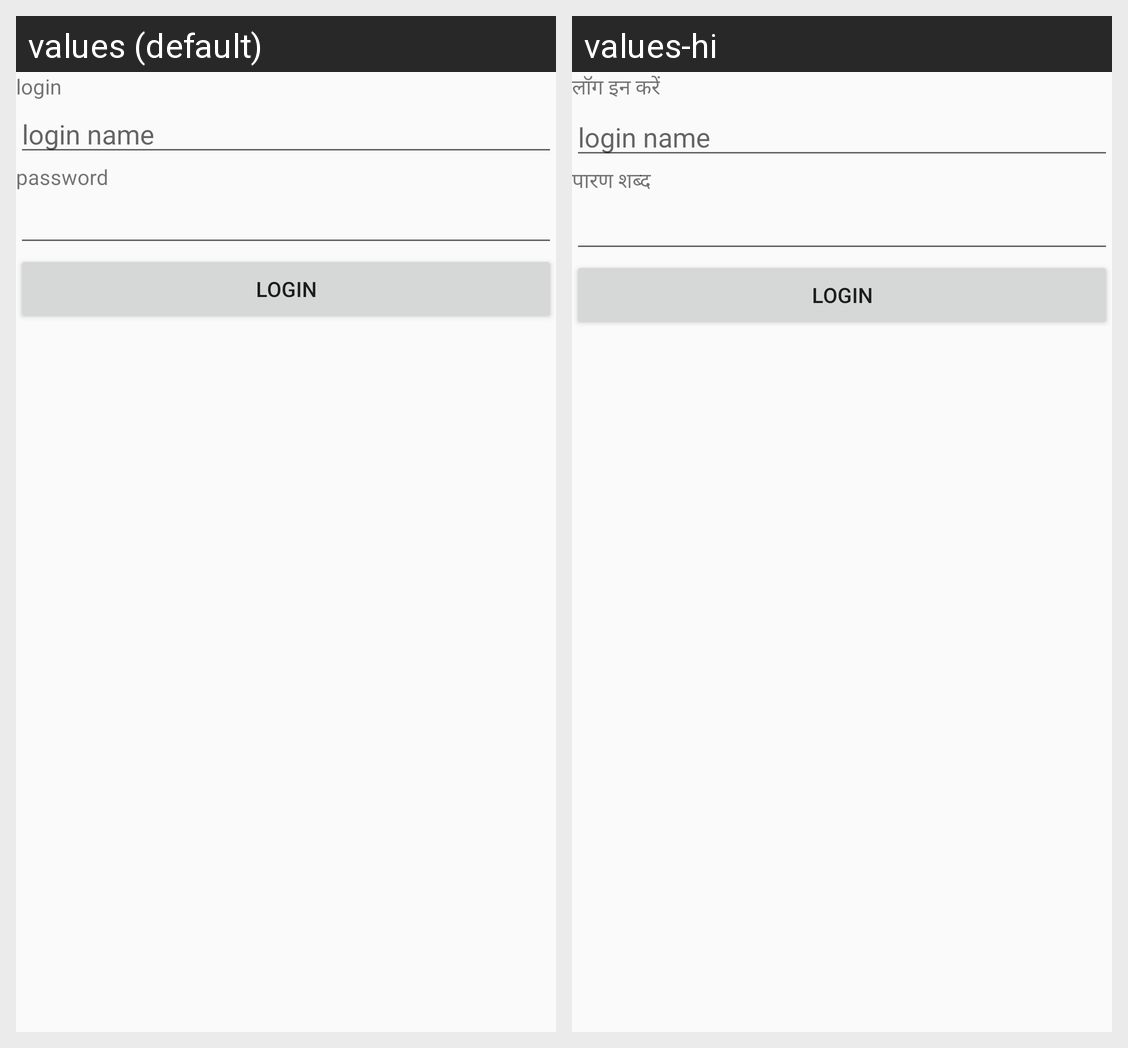

Locale-by-locale string values for the Android screen shown in this grid:
Android screen res/layout/activity_login.xml rendered under 2 locales, left to right: values (default), values-hi. Device: Nexus 5 (rendered at 1080×1920; each locale shown at half size, 540×960, under a caption strip naming it); theme AppTheme.
Strings drawn on this screen, with the default value and each locale's value (text and hints the layout hard-codes, and strings that could not be matched under every locale, appear in the picture but are not listed):

login
  values: login
  values-hi: लॉग इन करें

login_name
  values: login name
  values-hi: login name  [not translated; the default value is used]

password
  values: password
  values-hi: पारण शब्द
